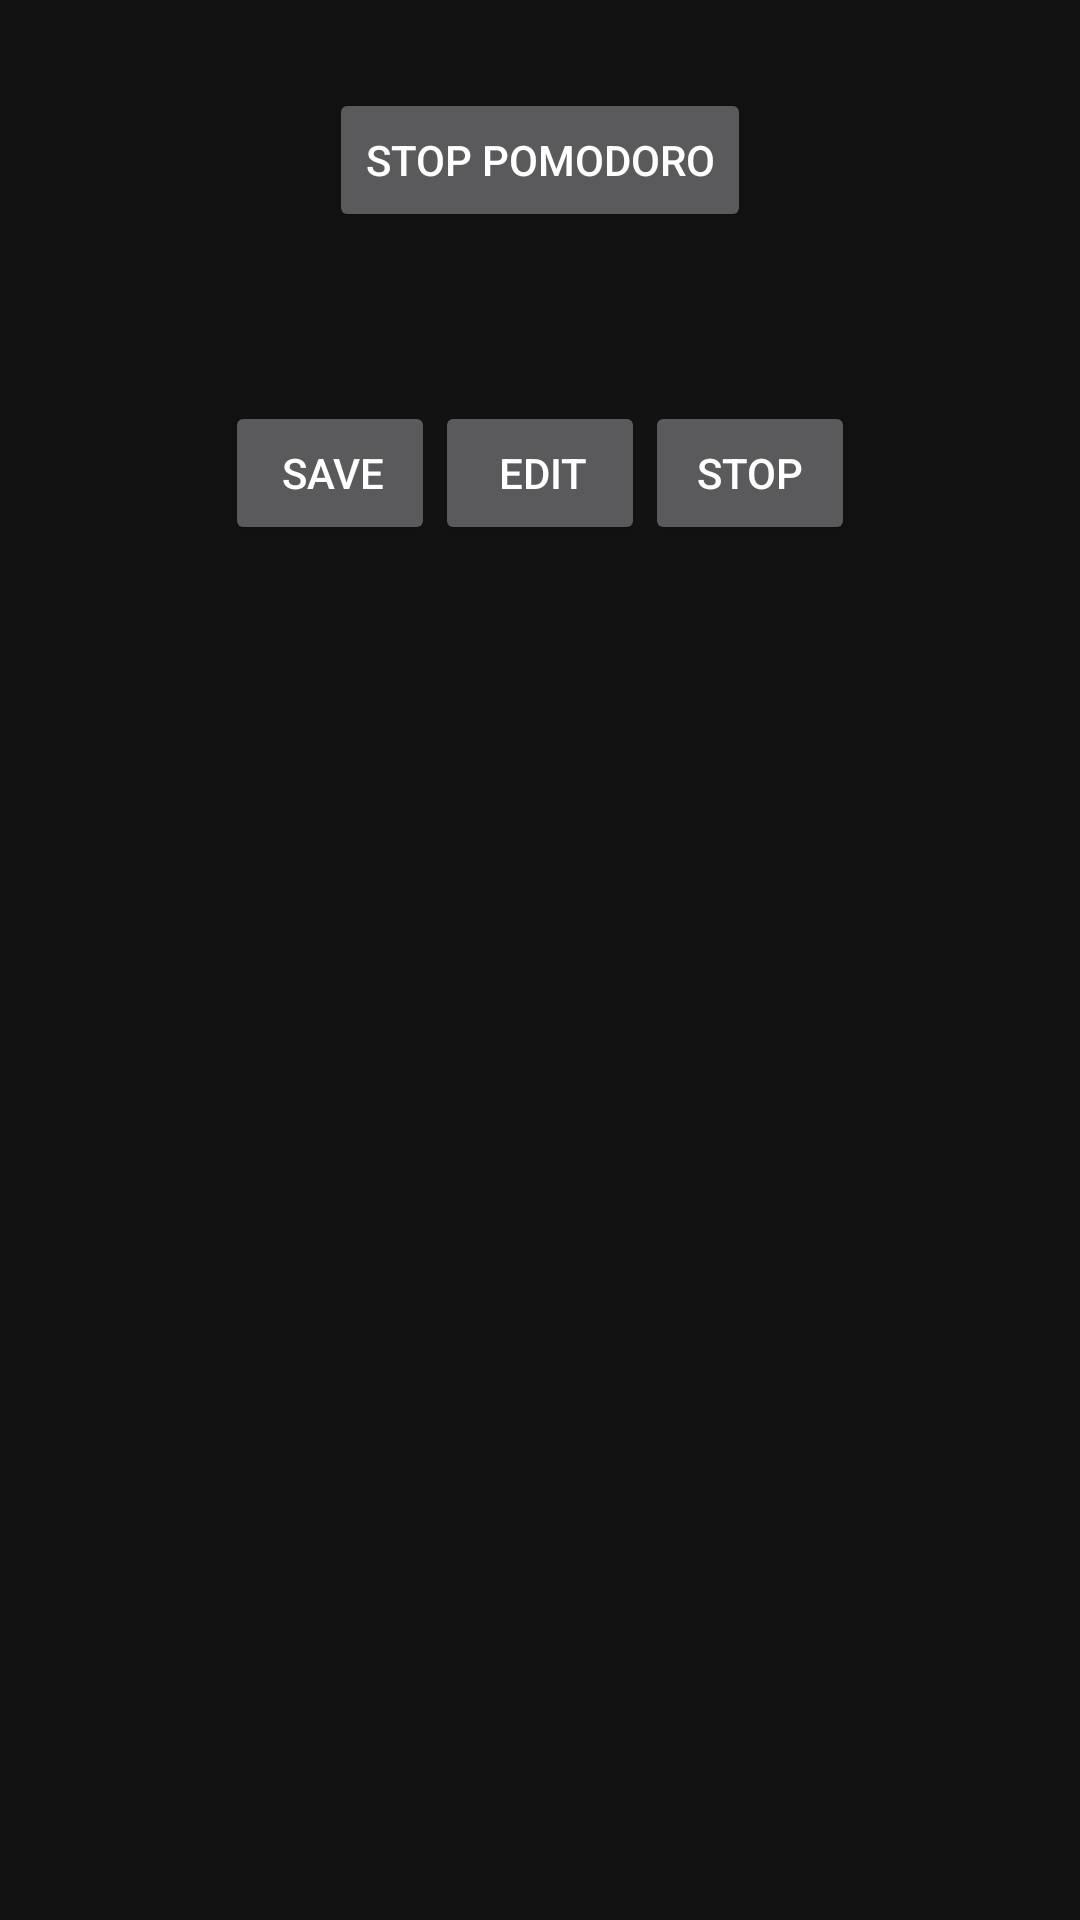

Here is an Android app screen rendered from its layout file. Give the layout XML and the strings, colors and styles it references.
<!-- AndroidManifest.xml: application theme Theme.MobileOrg.Dark -->
<!-- res/layout/timeclock_dialog.xml -->
<?xml version="1.0" encoding="utf-8"?>
<RelativeLayout xmlns:android="http://schemas.android.com/apk/res/android"
    android:layout_width="match_parent"
    android:layout_height="match_parent"
    android:orientation="vertical" >

    <LinearLayout
        android:id="@+id/pomodoro_section"
        android:layout_width="match_parent"
        android:layout_height="wrap_content"
        android:orientation="vertical"
        android:layout_alignParentTop="true"
        android:gravity="center"
        android:paddingBottom="12dp" >
        <TextView
            android:id="@+id/pomodoro_time"
            android:layout_width="wrap_content"
            android:layout_height="wrap_content"
            android:textAppearance="?android:attr/textAppearanceLarge"
            android:text="" />
        <LinearLayout
            android:layout_width="wrap_content"
            android:layout_height="wrap_content"
            android:orientation="horizontal"
            android:gravity="center" >

            <Button
                android:id="@+id/pomodoro_stop_button"
                android:layout_width="wrap_content"
                android:layout_height="wrap_content"
                android:text="Stop Pomodoro" />

            <Button
                android:id="@+id/pomodoro_cancel_button"
                android:layout_width="wrap_content"
                android:layout_height="wrap_content"
                android:layout_marginStart="16dp"
                android:text="Cancel"
                android:visibility="gone" />
        </LinearLayout>
    </LinearLayout>

    <LinearLayout
        android:id="@+id/clock_section"
        android:layout_width="match_parent"
        android:layout_height="wrap_content"
        android:orientation="vertical"
        android:layout_below="@id/pomodoro_section" >

        <TextView
            xmlns:android="http://schemas.android.com/apk/res/android"
            android:id="@+id/timeclock_text"
            android:layout_width="match_parent"
            android:layout_height="wrap_content"
            android:gravity="center_vertical|center_horizontal"
            android:text=""
            android:textAppearance="?android:attr/textAppearanceMedium"
            android:paddingBottom="20dp"
             />

        <LinearLayout
            android:layout_width="match_parent"
            android:layout_height="wrap_content"
            android:orientation="horizontal"
            android:layout_below="@id/timeclock_text"
            android:gravity="center" >

        <Button
            android:id="@+id/timeclock_save"
            android:layout_width="70dp"
            android:layout_height="wrap_content"
            android:paddingRight="10dp"
            android:text="Save" />

        <Button
            android:id="@+id/timeclock_edit"
            android:layout_width="70dp"
            android:layout_height="wrap_content"
            android:paddingRight="10dp"
            android:text="Edit" />

            <Button
                android:id="@+id/timeclock_cancel"
                android:layout_width="70dp"
                android:layout_height="wrap_content"
                android:text="Stop" />
        </LinearLayout>
    </LinearLayout>
</RelativeLayout>
<!-- resources referenced by this layout -->
<resources>
  <style name="Theme.MobileOrg.Dark" parent="Theme.MaterialComponents">
          <item name="actionBarStyle">@style/Widget.Styled.ActionBar</item>
          <item name="android:actionBarStyle">@style/Widget.Styled.ActionBar</item>
      </style>
  <style name="Widget.Styled.ActionBar" parent="Widget.MaterialComponents.ActionBar.Solid">
          <item name="background">@drawable/actionbar_background</item>
          <item name="android:background">@drawable/actionbar_background</item>
      </style>
</resources>
